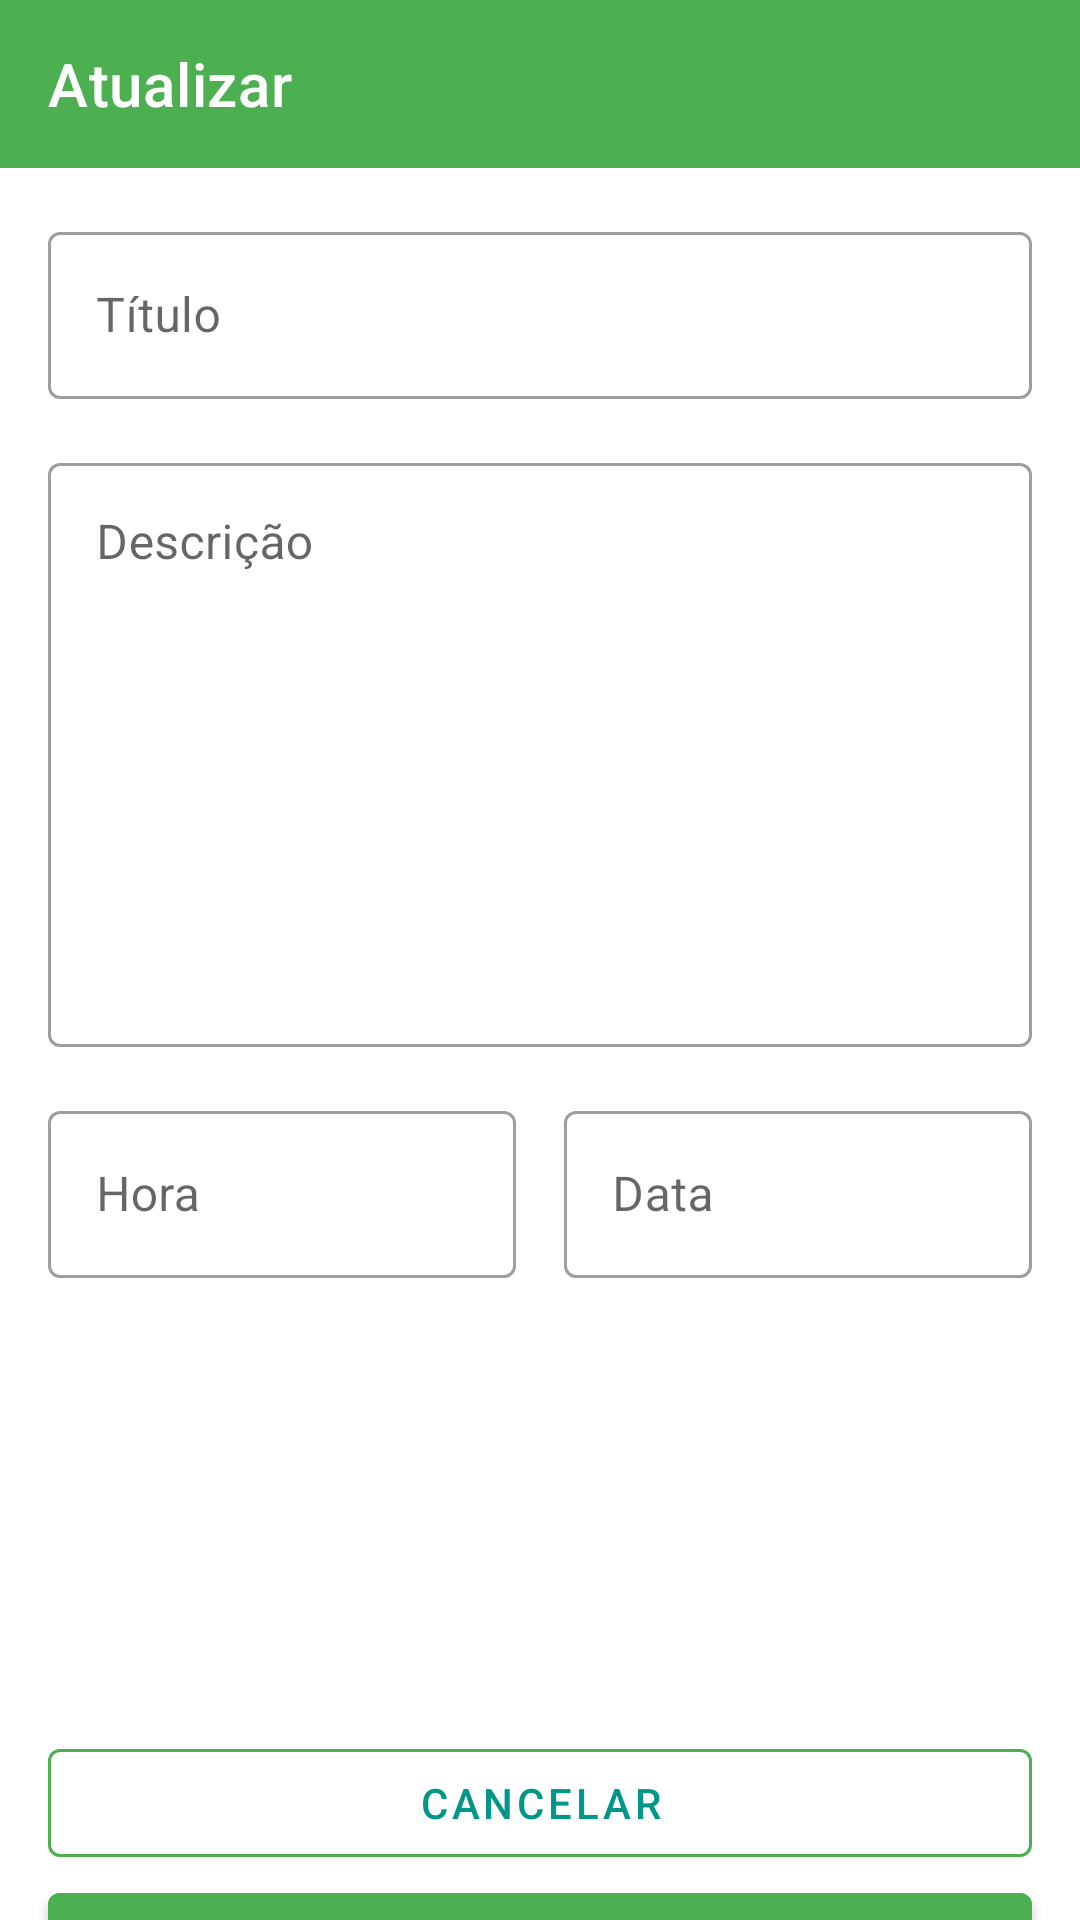

Android layout source for this screen:
<!-- AndroidManifest.xml: application theme Theme.RemindersAndTasks -->
<!-- res/layout/fragment_update.xml -->
<?xml version="1.0" encoding="utf-8"?>
<androidx.constraintlayout.widget.ConstraintLayout xmlns:android="http://schemas.android.com/apk/res/android"
    xmlns:tools="http://schemas.android.com/tools"
    android:layout_width="match_parent"
    android:layout_height="match_parent"
    xmlns:app="http://schemas.android.com/apk/res-auto"
    tools:context=".ui.fragments.update.UpdateFragment">

    <androidx.appcompat.widget.Toolbar
        android:id="@+id/toolbar_update"
        android:layout_width="match_parent"
        android:layout_height="?attr/actionBarSize"
        android:background="?attr/colorPrimary"
        android:backgroundTint="@color/secondColor"
        app:layout_constraintEnd_toEndOf="parent"
        app:layout_constraintStart_toStartOf="parent"
        app:layout_constraintTop_toTopOf="parent"
        app:navigationIcon="@drawable/ic_baseline_arrow_back_24"
        app:title="@string/atualizar"
        app:titleTextColor="@color/white" />

    <com.google.android.material.textfield.TextInputLayout
        android:id="@+id/tit_upd_edt"
        style="@style/Widget.MaterialComponents.TextInputLayout.OutlinedBox"
        android:layout_width="0dp"
        android:layout_height="wrap_content"
        android:layout_margin="16dp"
        android:hint="@string/titulo"
        app:layout_constraintEnd_toEndOf="parent"
        app:layout_constraintStart_toStartOf="parent"
        app:layout_constraintTop_toTopOf="parent" />

    <com.google.android.material.textfield.TextInputLayout
        android:id="@+id/update_til_title"
        style="@style/Widget.MaterialComponents.TextInputLayout.OutlinedBox"
        android:layout_width="0dp"
        android:layout_height="wrap_content"
        android:layout_margin="16dp"
        android:hint="@string/titulo"
        app:layout_constraintEnd_toEndOf="parent"
        app:layout_constraintStart_toStartOf="parent"
        app:layout_constraintTop_toBottomOf="@id/toolbar_update">

        <com.google.android.material.textfield.TextInputEditText
            android:layout_width="match_parent"
            android:layout_height="match_parent"
            android:imeOptions="actionNext"
            android:inputType="text" />

    </com.google.android.material.textfield.TextInputLayout>

    <com.google.android.material.textfield.TextInputLayout
        android:id="@+id/update_til_description"
        style="@style/Widget.MaterialComponents.TextInputLayout.OutlinedBox"
        android:layout_width="0dp"
        android:layout_height="200dp"
        android:layout_margin="16dp"
        android:layout_marginTop="16dp"
        android:hint="@string/descricao"
        android:scrollbars="vertical"
        app:layout_constraintEnd_toEndOf="parent"
        app:layout_constraintStart_toStartOf="parent"
        app:layout_constraintTop_toBottomOf="@id/update_til_title">

        <com.google.android.material.textfield.TextInputEditText
            android:layout_width="match_parent"
            android:layout_height="match_parent"
            android:gravity="top|start"
            android:imeOptions="actionNext"
            android:inputType="text|textMultiLine" />

    </com.google.android.material.textfield.TextInputLayout>

    <com.google.android.material.textfield.TextInputLayout
        android:id="@+id/update_til_date"
        style="@style/Widget.MaterialComponents.TextInputLayout.OutlinedBox"
        android:layout_width="0dp"
        android:layout_height="wrap_content"
        android:layout_margin="16dp"
        android:layout_marginTop="8dp"
        android:layout_marginEnd="16dp"
        android:hint="@string/data"
        app:layout_constraintEnd_toStartOf="@id/update_til_hour"
        app:layout_constraintStart_toStartOf="parent"
        app:layout_constraintTop_toBottomOf="@id/update_til_description"
        app:startIconDrawable="@drawable/ic_baseline_calendar_today_24">

        <com.google.android.material.textfield.TextInputEditText
            android:layout_width="match_parent"
            android:layout_height="wrap_content"
            android:focusable="false"
            android:inputType="none" />

    </com.google.android.material.textfield.TextInputLayout>

    <com.google.android.material.textfield.TextInputLayout
        android:id="@+id/update_til_hour"
        style="@style/Widget.MaterialComponents.TextInputLayout.OutlinedBox"
        android:layout_width="0dp"
        android:layout_height="wrap_content"
        android:hint="@string/hora"
        app:layout_constraintEnd_toEndOf="@id/update_til_description"
        app:layout_constraintStart_toEndOf="@id/update_til_date"
        app:layout_constraintTop_toTopOf="@id/update_til_date"
        app:startIconDrawable="@drawable/ic_baseline_access_time_24">

        <com.google.android.material.textfield.TextInputEditText
            android:layout_width="match_parent"
            android:layout_height="wrap_content"
            android:focusable="false"
            android:inputType="none" />

    </com.google.android.material.textfield.TextInputLayout>

    <com.google.android.material.button.MaterialButton
        android:id="@+id/update_btn_cancel"
        style="@style/Widget.MaterialComponents.Button.OutlinedButton"
        android:layout_width="0dp"
        android:layout_height="wrap_content"
        android:layout_marginTop="200dp"
        android:text="@string/cancelar"
        android:textAllCaps="true"
        app:layout_constraintBottom_toTopOf="@id/update_btn_new_task"
        app:layout_constraintEnd_toEndOf="@id/update_btn_new_task"
        app:layout_constraintStart_toStartOf="@id/update_btn_new_task"
        app:layout_constraintTop_toBottomOf="@id/update_til_date"
        app:strokeColor="@color/secondColor" />

    <com.google.android.material.button.MaterialButton
        android:id="@+id/update_btn_new_task"
        style="@style/Widget.MaterialComponents.Button"
        android:layout_width="0dp"
        android:layout_height="wrap_content"
        android:layout_marginHorizontal="16dp"
        android:layout_marginBottom="16dp"
        android:backgroundTint="@color/secondColor"
        android:text="@string/adicionar"
        android:textAllCaps="true"
        app:layout_constraintBottom_toBottomOf="parent"
        app:layout_constraintEnd_toEndOf="parent"
        app:layout_constraintStart_toStartOf="parent"
        app:layout_constraintTop_toBottomOf="@id/update_btn_cancel" />

</androidx.constraintlayout.widget.ConstraintLayout>
<!-- resources referenced by this layout -->
<resources>
  <color name="secondColor">#4CAF50</color>
  <color name="white">#FFFFFFFF</color>
  <string name="adicionar">Adicionar</string>
  <string name="atualizar">Atualizar</string>
  <string name="cancelar">Cancelar</string>
  <string name="data">Hora</string>
  <string name="descricao">Descrição</string>
  <string name="hora">Data</string>
  <string name="titulo">Título</string>
  <style name="Theme.RemindersAndTasks" parent="Theme.MaterialComponents.Light.NoActionBar">
          
          <item name="colorPrimary">@color/fourthColor</item>
          <item name="colorPrimaryVariant">@color/black</item>
          <item name="colorOnPrimary">@color/black</item>
          
          <item name="colorSecondary">@color/black</item>
          <item name="colorSecondaryVariant">@color/black</item>
          <item name="colorOnSecondary">@color/black</item>
          
          <item name="android:statusBarColor" tools:targetApi="l">@color/secondColor</item>
          
      </style>
  <color name="fourthColor">#009688</color>
  <color name="black">#FF000000</color>
</resources>
